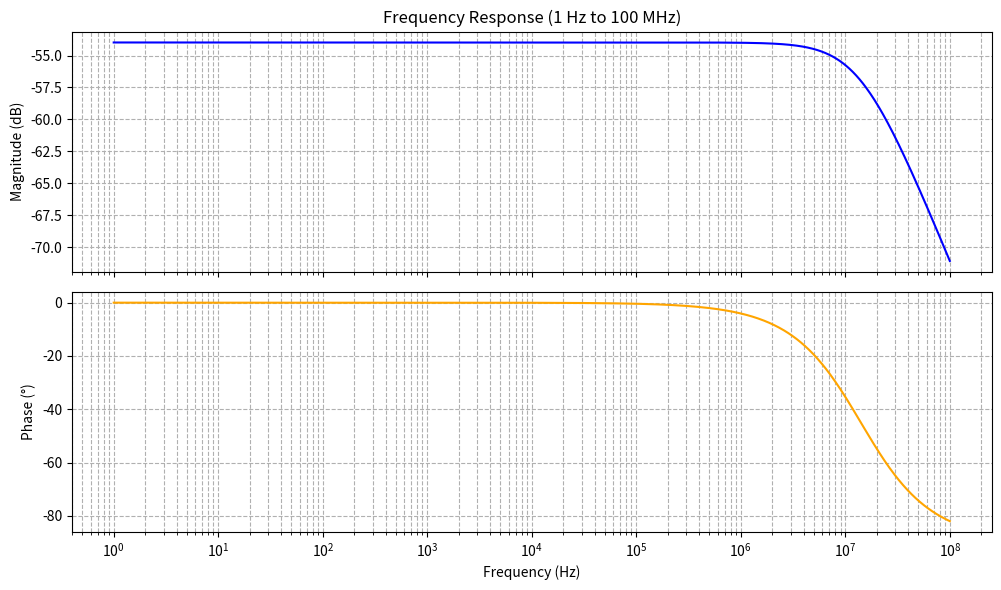

Generate this figure with matplotlib:
import numpy as np
import matplotlib.pyplot as plt

# Constants
R = 4e-3  # 4 milliohms
L = 90.3e-12  # 90.3 picohenries

# Frequency range in Hz (1 Hz to 100 MHz, log scale)
f = np.logspace(0, 8, 1000)  # 10^0 = 1 Hz, 10^8 = 100 MHz
omega = 2 * np.pi * f  # Convert Hz to rad/s

# Magnitude response
H_mag = R**2 / np.sqrt(4 * R**2 + (omega**2) * (L**2))
H_dB = 20 * np.log10(H_mag)

# Phase response
phase_rad = np.arctan(-omega * L / (2 * R))
phase_deg = phase_rad * (180 / np.pi)

# Plotting
fig, ax = plt.subplots(2, 1, figsize=(10, 6), sharex=True)

# Magnitude plot
ax[0].semilogx(f, H_dB, color='blue')
ax[0].set_title("Frequency Response (1 Hz to 100 MHz)")
ax[0].set_ylabel("Magnitude (dB)")
ax[0].grid(True, which='both', ls='--')

# Phase plot
ax[1].semilogx(f, phase_deg, color='orange')
ax[1].set_xlabel("Frequency (Hz)")
ax[1].set_ylabel("Phase (°)")
ax[1].grid(True, which='both', ls='--')

plt.tight_layout()
plt.show()
